Run: headless pygame with SDL's dummy video driver; simulated clock (each Clock.tick advances the game by its frame time, no real sleeping); random seed 0; keys injected as events and as key.get_pressed() state; mouse plan: one left click at the window centre at the start of phase 2, then a move to the lower-right quarter at the start of phase 3.
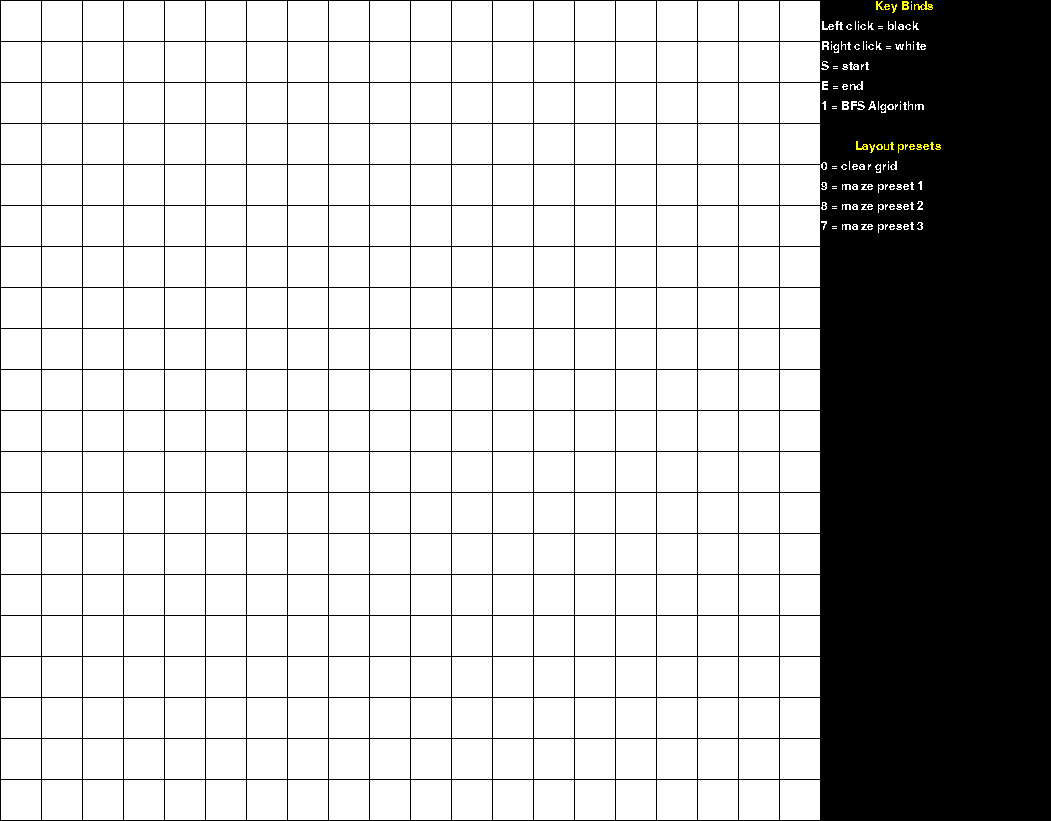
Frame 1 of 4 · flips 1–60 · no input
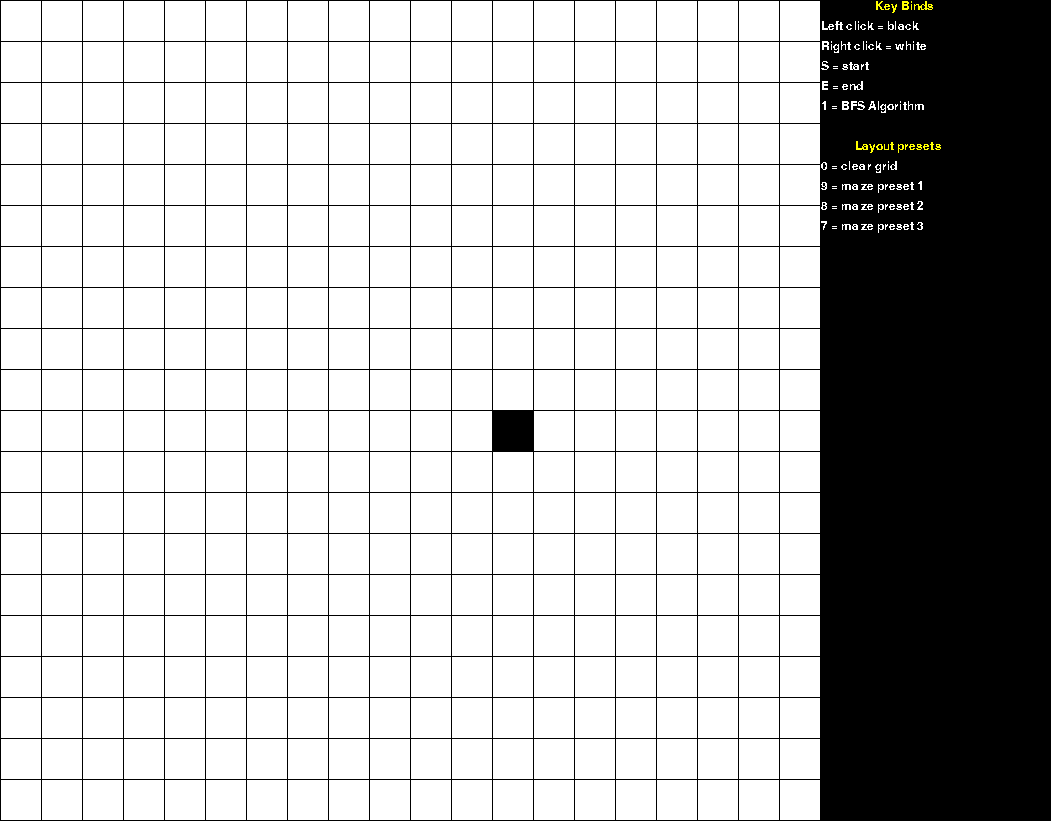
Frame 2 of 4 · flips 61–180 · clicked the window centre · tapped SPACE, RETURN · held RIGHT (→), D
Frame 3 of 4 · flips 181–300 · moved the mouse to the lower-right quarter · held DOWN (↓), S · screen unchanged from frame 2, image omitted
Frame 4 of 4 · flips 301–420 · held LEFT (←), A, UP (↑), W · screen unchanged from frame 3, image omitted

The pygame program that drew these frames:

import pygame
import time
import sys
from queue import Queue

def main(grid):
    # Main loop. Runs until the user hit the close button
    while running == True:
        for event in pygame.event.get():  # For every event the user does
            if event.type == pygame.QUIT:  # If user clicked close
                quit()  # Closes the program
            try:
                # Code for placing walls
                if pygame.mouse.get_pressed()[0]: # If the user holds left click
                    pos = pygame.mouse.get_pos() # Gets the mouse position
                    column = pos[0] // (WIDTH + MARGIN) # Change the x screen coordinate to grid coordinate
                    row = pos[1] // (HEIGHT + MARGIN) # Change the y screen coordinate to grid coordinate
                    grid[row][column] = 1 # Set that grid location to 1

                # Code for placing White spaces
                elif pygame.mouse.get_pressed()[2]: # If the user holds right click
                    pos = pygame.mouse.get_pos() # Gets the mouse position
                    column = pos[0] // (WIDTH + MARGIN) # Change the x screen coordinate to grid coordinate
                    row = pos[1] // (HEIGHT + MARGIN) # Change the y screen coordinate to grid coordinate
                    grid[row][column] = 0 # Set that grid location to 0
                    
                elif event.type == pygame.KEYDOWN: # If the user clicks a button
                    pos = pygame.mouse.get_pos() # Gets the mouse position
                    column = pos[0] // (WIDTH + MARGIN) # Change the x screen coordinate to grid coordinate
                    row = pos[1] // (HEIGHT + MARGIN) # Change the y screen coordinate to grid coordinate
                    # code for Placing the start position
                    if event.key == pygame.K_s: # if the button clicked was S
                        grid[row][column] = 2 # Set that grid location to 2
                        print("Start Grid coordinates:", row, column, end="\n\n")
                    # code for Placing the end position
                    elif event.key == pygame.K_e: # if the button clicked was F
                        grid[row][column] = 3 # Set that grid location to 3
                        print("End Grid coordinates:", row, column, end="\n\n")
                    # Debug code for printing the grid
                    elif event.key == pygame.K_g: # if the button clicked was G
                        print(grid, end="\n\n")
                    # code for BFS algorithm
                    elif event.key == pygame.K_1: # if the button clicked was 1
                        print("Starting BFS algorithm...", end="\n")
                        start = findStart(grid) # Finds start location
                        if start == None: # If start location does not exist
                            print("BFS canceled because start location was missing", end="\n\n")

                        else:
                            end = findEnd(grid)
                            if end == None: # If end location does not exist
                                print("BFS canceled because end location was missing", end="\n\n")

                            else: # If Start and End locations exist, run this
                                try:
                                    path = (BFS(grid, start, end)) # Gets the path coordinates
                                    for i in path:
                                        x,y = i
                                        grid[x][y] = 4 # Places path in grid
                                    print("Finished BFS algorithm.", end="\n\n")
                                except TypeError: # Needed if path is blocked
                                    print("No path found.", end="\n\n")
                                    removeVisualTrail(grid)
                    # Clears the board
                    elif event.key == pygame.K_0: # if the button clicked was 0
                        grid = [
                            [0, 0, 0, 0, 0, 0, 0, 0, 0, 0, 0, 0, 0, 0, 0, 0, 0, 0, 0, 0],
                            [0, 0, 0, 0, 0, 0, 0, 0, 0, 0, 0, 0, 0, 0, 0, 0, 0, 0, 0, 0], 
                            [0, 0, 0, 0, 0, 0, 0, 0, 0, 0, 0, 0, 0, 0, 0, 0, 0, 0, 0, 0], 
                            [0, 0, 0, 0, 0, 0, 0, 0, 0, 0, 0, 0, 0, 0, 0, 0, 0, 0, 0, 0], 
                            [0, 0, 0, 0, 0, 0, 0, 0, 0, 0, 0, 0, 0, 0, 0, 0, 0, 0, 0, 0], 
                            [0, 0, 0, 0, 0, 0, 0, 0, 0, 0, 0, 0, 0, 0, 0, 0, 0, 0, 0, 0], 
                            [0, 0, 0, 0, 0, 0, 0, 0, 0, 0, 0, 0, 0, 0, 0, 0, 0, 0, 0, 0], 
                            [0, 0, 0, 0, 0, 0, 0, 0, 0, 0, 0, 0, 0, 0, 0, 0, 0, 0, 0, 0], 
                            [0, 0, 0, 0, 0, 0, 0, 0, 0, 0, 0, 0, 0, 0, 0, 0, 0, 0, 0, 0], 
                            [0, 0, 0, 0, 0, 0, 0, 0, 0, 0, 0, 0, 0, 0, 0, 0, 0, 0, 0, 0], 
                            [0, 0, 0, 0, 0, 0, 0, 0, 0, 0, 0, 0, 0, 0, 0, 0, 0, 0, 0, 0], 
                            [0, 0, 0, 0, 0, 0, 0, 0, 0, 0, 0, 0, 0, 0, 0, 0, 0, 0, 0, 0], 
                            [0, 0, 0, 0, 0, 0, 0, 0, 0, 0, 0, 0, 0, 0, 0, 0, 0, 0, 0, 0], 
                            [0, 0, 0, 0, 0, 0, 0, 0, 0, 0, 0, 0, 0, 0, 0, 0, 0, 0, 0, 0], 
                            [0, 0, 0, 0, 0, 0, 0, 0, 0, 0, 0, 0, 0, 0, 0, 0, 0, 0, 0, 0], 
                            [0, 0, 0, 0, 0, 0, 0, 0, 0, 0, 0, 0, 0, 0, 0, 0, 0, 0, 0, 0], 
                            [0, 0, 0, 0, 0, 0, 0, 0, 0, 0, 0, 0, 0, 0, 0, 0, 0, 0, 0, 0], 
                            [0, 0, 0, 0, 0, 0, 0, 0, 0, 0, 0, 0, 0, 0, 0, 0, 0, 0, 0, 0], 
                            [0, 0, 0, 0, 0, 0, 0, 0, 0, 0, 0, 0, 0, 0, 0, 0, 0, 0, 0, 0], 
                            [0, 0, 0, 0, 0, 0, 0, 0, 0, 0, 0, 0, 0, 0, 0, 0, 0, 0, 0, 0]]
                        print("clearing grid", end="\n\n")
                    # preset maze 1
                    elif event.key == pygame.K_9: # if the button clicked was 9
                        grid = [
                            [2, 0, 1, 0, 0, 0, 1, 0, 0, 0, 1, 0, 0, 0, 1, 0, 0, 0, 1, 0], 
                            [0, 0, 1, 0, 1, 0, 1, 0, 1, 0, 1, 0, 1, 0, 1, 0, 1, 0, 1, 0], 
                            [0, 1, 1, 0, 1, 0, 1, 0, 1, 0, 1, 0, 1, 0, 1, 0, 1, 0, 1, 0], 
                            [0, 0, 0, 0, 1, 0, 1, 0, 1, 0, 1, 0, 1, 0, 1, 0, 1, 0, 1, 0], 
                            [1, 1, 1, 1, 1, 0, 1, 0, 1, 0, 1, 0, 1, 0, 1, 0, 1, 0, 1, 0], 
                            [0, 0, 0, 0, 0, 0, 1, 0, 1, 0, 1, 0, 1, 0, 1, 0, 1, 0, 1, 0], 
                            [0, 1, 1, 1, 1, 1, 1, 0, 1, 0, 1, 0, 1, 0, 1, 0, 1, 0, 1, 0], 
                            [0, 0, 0, 0, 0, 0, 0, 0, 1, 0, 1, 0, 1, 0, 1, 0, 1, 0, 1, 0], 
                            [1, 1, 1, 1, 1, 1, 1, 1, 1, 0, 1, 0, 1, 0, 1, 0, 1, 0, 1, 0], 
                            [0, 0, 0, 0, 0, 0, 0, 0, 0, 0, 1, 0, 1, 0, 1, 0, 1, 0, 1, 0], 
                            [0, 1, 1, 1, 1, 1, 1, 1, 1, 1, 1, 0, 1, 0, 1, 0, 1, 0, 1, 0], 
                            [0, 0, 0, 0, 0, 0, 0, 0, 0, 0, 0, 0, 1, 0, 1, 0, 1, 0, 1, 0], 
                            [1, 1, 1, 1, 1, 1, 1, 1, 1, 1, 1, 1, 1, 0, 1, 0, 1, 0, 1, 0], 
                            [0, 0, 0, 0, 0, 0, 0, 0, 0, 0, 0, 0, 0, 0, 1, 0, 1, 0, 1, 0], 
                            [0, 1, 1, 1, 1, 1, 1, 1, 1, 1, 1, 1, 1, 1, 1, 0, 1, 0, 1, 0], 
                            [0, 0, 0, 0, 0, 0, 0, 0, 0, 0, 0, 0, 0, 0, 0, 0, 1, 0, 1, 0], 
                            [1, 1, 1, 1, 1, 1, 1, 1, 1, 1, 1, 1, 1, 1, 1, 1, 1, 0, 1, 0], 
                            [0, 0, 0, 0, 0, 0, 0, 0, 0, 0, 0, 0, 0, 0, 0, 0, 0, 0, 1, 0], 
                            [0, 1, 1, 1, 1, 1, 1, 1, 1, 1, 1, 1, 1, 1, 1, 1, 1, 1, 1, 0], 
                            [0, 0, 0, 0, 0, 0, 0, 0, 0, 0, 0, 0, 0, 0, 0, 0, 0, 0, 0, 3]]
                        print("Loading preset 1", end="\n\n")
                    # preset maze 2 
                    elif event.key == pygame.K_8: # if the button clicked was 8
                        grid = [
                            [2, 0, 0, 0, 0, 0, 1, 1, 1, 0, 0, 0, 0, 0, 0, 0, 0, 0, 1, 1], 
                            [0, 0, 0, 0, 0, 1, 1, 1, 0, 0, 0, 0, 0, 0, 0, 0, 0, 0, 0, 1], 
                            [0, 0, 0, 0, 1, 1, 1, 0, 0, 0, 0, 0, 0, 0, 0, 0, 1, 0, 0, 0], 
                            [0, 0, 0, 0, 0, 1, 0, 0, 0, 0, 0, 0, 0, 0, 0, 1, 1, 1, 0, 0], 
                            [0, 0, 1, 0, 0, 0, 0, 0, 0, 0, 0, 0, 0, 0, 1, 1, 1, 0, 0, 0], 
                            [0, 1, 1, 1, 0, 0, 0, 0, 0, 0, 0, 0, 0, 1, 1, 1, 0, 0, 0, 0], 
                            [1, 1, 1, 0, 0, 0, 0, 0, 0, 0, 0, 0, 1, 1, 1, 0, 0, 0, 0, 0], 
                            [1, 1, 0, 0, 0, 0, 0, 0, 0, 0, 0, 1, 1, 1, 0, 0, 0, 0, 0, 0], 
                            [1, 0, 0, 0, 0, 0, 0, 0, 0, 0, 1, 1, 1, 0, 0, 0, 0, 0, 0, 0], 
                            [0, 0, 0, 0, 0, 0, 0, 0, 0, 1, 1, 1, 0, 0, 0, 0, 0, 0, 0, 0], 
                            [0, 0, 0, 0, 0, 0, 0, 0, 1, 1, 1, 0, 0, 0, 0, 0, 0, 0, 0, 0], 
                            [0, 0, 0, 0, 0, 0, 0, 1, 1, 1, 0, 0, 0, 0, 0, 0, 0, 0, 0, 1], 
                            [0, 0, 0, 0, 0, 0, 1, 1, 1, 0, 0, 0, 0, 0, 0, 0, 0, 0, 1, 1], 
                            [0, 0, 0, 0, 0, 1, 1, 1, 0, 0, 0, 0, 0, 0, 0, 0, 0, 1, 1, 1], 
                            [0, 0, 0, 0, 1, 1, 1, 0, 0, 0, 0, 0, 0, 0, 0, 0, 1, 1, 1, 0], 
                            [0, 0, 0, 1, 1, 1, 0, 0, 0, 0, 0, 0, 0, 0, 0, 0, 0, 1, 0, 0], 
                            [0, 0, 1, 1, 1, 0, 0, 0, 0, 0, 0, 0, 0, 0, 1, 0, 0, 0, 0, 0], 
                            [0, 0, 0, 1, 0, 0, 0, 0, 0, 0, 0, 0, 0, 1, 1, 1, 0, 0, 0, 0], 
                            [1, 0, 0, 0, 0, 0, 0, 0, 0, 0, 0, 0, 1, 1, 1, 0, 0, 0, 0, 0], 
                            [1, 1, 0, 0, 0, 0, 0, 0, 0, 0, 0, 1, 1, 1, 0, 0, 0, 0, 0, 3]]
                        print("Loading preset 2", end="\n\n")
                    # preset maze 3 
                    elif event.key == pygame.K_7: # if the button clicked was 7
                        grid =[
                            [0, 0, 0, 0, 0, 0, 0, 0, 0, 0, 0, 0, 0, 0, 0, 0, 0, 0, 0, 0], 
                            [0, 0, 0, 0, 1, 1, 0, 0, 0, 0, 0, 0, 0, 0, 0, 0, 0, 1, 1, 0], 
                            [0, 0, 0, 0, 1, 1, 1, 0, 0, 0, 0, 0, 0, 0, 0, 0, 1, 1, 1, 0], 
                            [0, 0, 0, 0, 0, 1, 1, 1, 0, 0, 0, 0, 0, 0, 0, 1, 1, 1, 0, 0], 
                            [0, 1, 1, 0, 0, 0, 1, 1, 1, 0, 0, 0, 0, 0, 1, 1, 1, 0, 0, 0], 
                            [0, 1, 1, 1, 0, 0, 0, 1, 1, 1, 0, 0, 0, 1, 1, 1, 0, 0, 0, 0], 
                            [0, 0, 1, 1, 1, 0, 0, 0, 1, 1, 1, 0, 1, 1, 1, 0, 0, 0, 0, 0], 
                            [0, 0, 0, 1, 1, 1, 0, 0, 0, 1, 1, 1, 1, 1, 0, 0, 0, 0, 0, 0], 
                            [0, 0, 0, 0, 1, 1, 1, 0, 3, 0, 1, 1, 1, 0, 0, 0, 0, 0, 0, 0], 
                            [0, 0, 0, 0, 0, 1, 1, 1, 0, 1, 1, 1, 1, 1, 0, 0, 0, 0, 0, 0], 
                            [0, 0, 0, 0, 0, 0, 1, 1, 1, 1, 1, 0, 1, 1, 1, 0, 0, 0, 0, 0], 
                            [0, 0, 0, 0, 0, 0, 0, 1, 1, 1, 0, 2, 0, 1, 1, 1, 0, 0, 0, 0], 
                            [0, 0, 0, 0, 0, 0, 1, 1, 1, 1, 1, 0, 0, 0, 1, 1, 1, 0, 0, 0], 
                            [0, 0, 0, 0, 0, 1, 1, 1, 0, 1, 1, 1, 0, 0, 0, 1, 1, 1, 0, 0], 
                            [0, 0, 0, 0, 1, 1, 1, 0, 0, 0, 1, 1, 1, 0, 0, 0, 1, 1, 1, 0], 
                            [0, 0, 0, 1, 1, 1, 0, 0, 0, 0, 0, 1, 1, 1, 0, 0, 0, 1, 1, 0], 
                            [0, 0, 1, 1, 1, 0, 0, 0, 0, 0, 0, 0, 1, 1, 1, 0, 0, 0, 0, 0], 
                            [0, 1, 1, 1, 0, 0, 0, 0, 0, 0, 0, 0, 0, 1, 1, 1, 0, 0, 0, 0], 
                            [0, 1, 1, 0, 0, 0, 0, 0, 0, 0, 0, 0, 0, 0, 1, 1, 0, 0, 0, 0], 
                            [0, 0, 0, 0, 0, 0, 0, 0, 0, 0, 0, 0, 0, 0, 0, 0, 0, 0, 0, 0]]
                        print("Loading preset 3", end="\n\n")
                        
            except IndexError: # needed to fix issue with hold click and mouse movement off screen
                pass
                    
        drawGrid(grid)

def drawGrid(grid):
    screen.fill(BLACK) # Set the screen background
    # Draw the grid
    for row in range(20):
        for column in range(20):
            if grid[row][column] == 0:
                color = WHITE
            elif grid[row][column] == 1:
                color = BLACK
            elif grid[row][column] == 2:
                color = GREEN
            elif grid[row][column] == 3:
                color = RED
            elif grid[row][column] == 4:
                color = BLUE
            elif grid[row][column] == 5: # Used for visual trail
                color = BLUE

            draw = pygame.draw.rect(screen,
                        color,
                        [(MARGIN + WIDTH) * column + MARGIN,
                        (MARGIN + HEIGHT) * row + MARGIN,
                        WIDTH,
                        HEIGHT])

            drawText()

    clock.tick(60) # Limit to 60 frames per second
    pygame.display.flip() # Updates screen after drawing

def drawText():
    # render text
    keyBindsDict = {"Left click": "black",
                    "Right click": "white",
                    "S": "start",
                    "E": "end", 
                    "1": "BFS Algorithm"
                    }
    label = myfont.render("Key Binds", 0, (255,255,0))
    screen.blit(label, (875, 0))
    x,y = 821,20
    for key in keyBindsDict:
        label = myfont.render(key + " = " + keyBindsDict.get(key), 0, (255,255,255))
        screen.blit(label, (x, y))
        y += 20
    y += 20

    presetsDict = {"0": "clear grid",
                   "9": "maze preset 1",
                   "8": "maze preset 2",
                   "7": "maze preset 3",
                    }
    label = myfont.render("Layout presets", 0, (255,255,0))
    screen.blit(label, (855, y))
    y += 20
    for key in presetsDict:
        label = myfont.render(key + " = " + presetsDict.get(key), 0, (255,255,255))
        screen.blit(label, (x, y))
        y += 20    

def createGrid(grid):
    for row in range(20):
        grid.append([]) # Add an empty array that will hold each cell in this row
        for column in range(20):
            grid[row].append(0)  # Append a cell

def findStart(grid):
    print("    Finding start location...", end="\n")
    for row in range(len(grid)):
        for column in range(len(grid[0])):
            if grid[row][column] == 2:
                print("    Start location: ", str(tuple([row, column])), end="\n")
                return tuple([row, column])
    return None

def findEnd(grid):
    print("    Finding end location...", end="\n")
    for row in range(len(grid)):
        for column in range(len(grid[0])):
            if grid[row][column] == 3:
                print("    End location: ", str(tuple([row, column])), end="\n")
                return tuple([row, column])
    return None

def BFS(grid, start, end):
    queue = [start]
    visited = set()

    while len(queue) != 0:
        if queue[0] == start:
            path = [queue.pop(0)]
        else:
            path = queue.pop(0)
        front = path[-1]
        if front == end:
            removeVisualTrail(grid)
            path = path[1:-1] # removes first and last coordinate in list
            return path
        elif front not in visited:
            for adjacentSpot in getAdjacentSpots(grid, front, visited):
                newPath = list(path)
                newPath.append(adjacentSpot)
                queue.append(newPath)

                x,y=adjacentSpot
                if grid[x][y] == 0:
                    grid[x][y] = 5
                    drawGrid(grid)

            visited.add(front)
    return None

def getAdjacentSpots(grid, spot, visited):
    spots = list()

    if spot[0]-1 >= 0 and spot[0]-1 <= 19: # Up
        spots.append((spot[0]-1, spot[1]))
    if spot[1]+1 >= 0 and spot[1]+1 <= 19: # Right
        spots.append((spot[0], spot[1]+1))
    if spot[0]+1 >= 0 and spot[0]+1 <= 19: # Down
        spots.append((spot[0]+1, spot[1]))
    if spot[1]-1 >= 0 and spot[1]-1 <= 19: # Left   
        spots.append((spot[0], spot[1]-1)) 
    if spot[0]-1 >= 0 and spot[0]-1 <= 19 and spot[1]-1 >= 0 and spot[1]-1 <= 19: # up left
        spots.append((spot[0]-1, spot[1]-1)) 
    if spot[0]+1 >= 0 and spot[0]+1 <= 19 and spot[1]-1 >= 0 and spot[1]-1 <= 19: # down left
        spots.append((spot[0]+1, spot[1]-1)) 
    if spot[0]+1 >= 0 and spot[0]+1 <= 19 and spot[1]+1 >= 0 and spot[1]+1 <= 19: # down right
        spots.append((spot[0]+1, spot[1]+1))
    if spot[0]-1 >= 0 and spot[0]-1 <= 19 and spot[1]+1 >= 0 and spot[1]+1 <= 19: # up right
        spots.append((spot[0]-1, spot[1]+1))

    final = list()
    for i in spots:
        if grid[i[0]][i[1]] != 1 and i not in visited:
            final.append(i)
    return final

def removeVisualTrail(grid):
    for row in range(len(grid)):
        for column in range(len(grid[0])):
            if grid[row][column] == 5:
                grid[row][column] = 0
    drawGrid(grid)

def quit():
    print("Closing application.")
    pygame.quit()
    raise SystemExit(0)

if __name__ == "__main__" :
    print("\n"*2)
    # creates the grid list
    grid = []

    # Define some colors
    BLACK = (0, 0, 0)
    WHITE = (255, 255, 255)
    GREEN = (0, 255, 0)
    RED = (255, 0, 0)
    GREY = (220,220,220)
    BLUE = (0,0,255)
    
    # This sets the WIDTH and HEIGHT of each grid location
    WIDTH = 40
    HEIGHT = 40
    
    # This sets the margin between each cell
    MARGIN = 1

    # Initialize pygame
    pygame.init()
    # Set the HEIGHT and WIDTH of the screen
    WINDOW_SIZE = [1051, 821]
    screen = pygame.display.set_mode(WINDOW_SIZE)
    
    # Sets font for instructions
    myfont = pygame.font.SysFont("monospace", 18)

    # Set title of screen
    pygame.display.set_caption("My App")

    # Used to manage how fast the screen updates
    clock = pygame.time.Clock()

    running = True
    createGrid(grid)
    main(grid)
